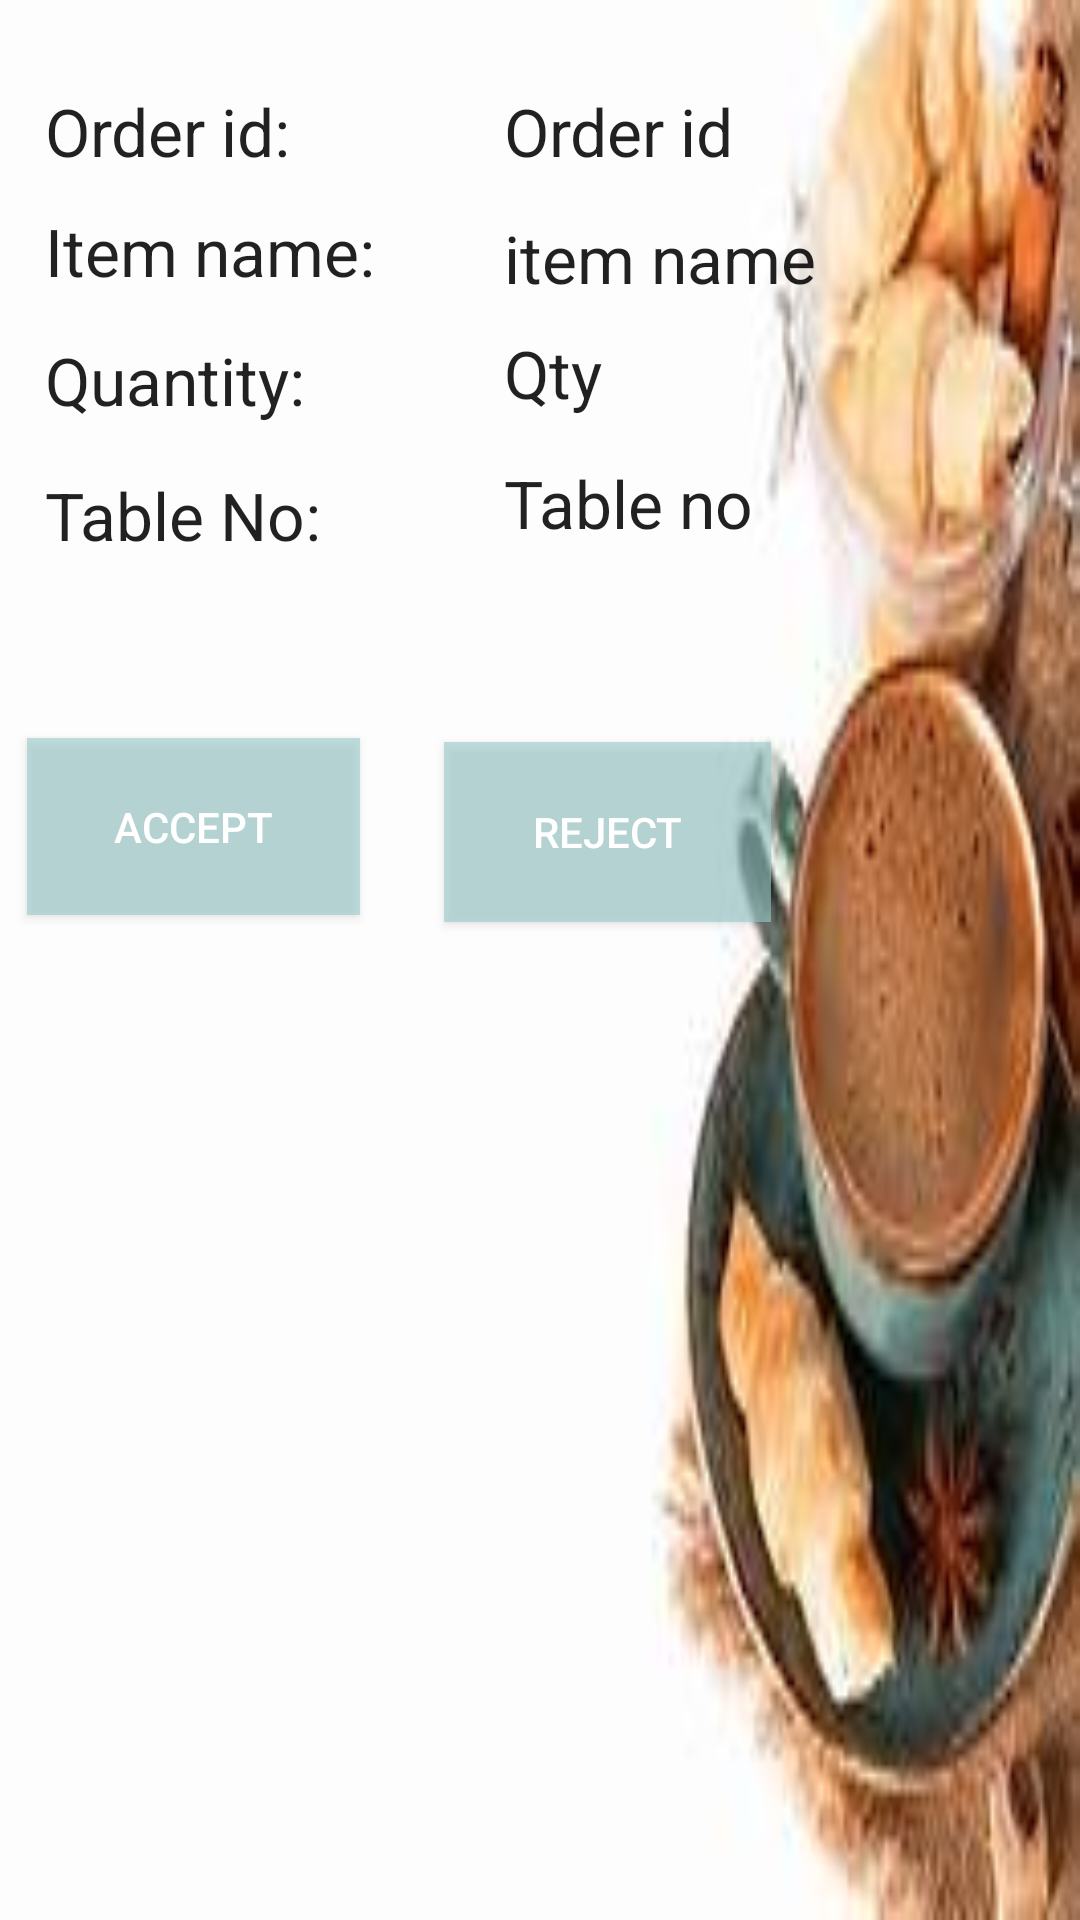

Layout XML and referenced resources for this Android screen:
<!-- AndroidManifest.xml: application theme AppTheme -->
<!-- res/layout/items.xml -->
<?xml version="1.0" encoding="utf-8"?>
<androidx.constraintlayout.widget.ConstraintLayout
    xmlns:android="http://schemas.android.com/apk/res/android"
    xmlns:tools="http://schemas.android.com/tools"
    android:layout_width="match_parent"
    android:layout_height="wrap_content"
    android:background="@drawable/th"
    tools:context=".ListOrder">

    <RelativeLayout
        android:layout_width="413dp"
        android:layout_height="422dp"
        android:padding="4dp"
        tools:ignore="MissingConstraints">
        

        

        <TextView
            android:id="@+id/etextorderid"
            android:layout_width="wrap_content"
            android:layout_height="wrap_content"
            android:layout_alignParentLeft="true"
            android:layout_alignParentTop="true"
            android:layout_marginLeft="11dp"
            android:layout_marginTop="25dp"
            android:text="Order id:"
            android:textAppearance="?android:attr/textAppearanceLarge" />

        <TextView
            android:id="@+id/textorderid"
            android:layout_width="wrap_content"
            android:layout_height="wrap_content"
            android:layout_alignParentLeft="true"
            android:layout_alignParentTop="true"
            android:layout_marginLeft="164dp"
            android:layout_marginTop="25dp"
            android:text="Order id"
            android:textAppearance="?android:attr/textAppearanceLarge" />

        <TextView
            android:id="@+id/etextitemname"
            android:layout_width="wrap_content"
            android:layout_height="wrap_content"
            android:layout_alignParentLeft="true"
            android:layout_alignParentTop="true"
            android:layout_marginLeft="11dp"
            android:layout_marginTop="65dp"
            android:text="Item name:"
            android:textAppearance="?android:attr/textAppearanceLarge" />

        <TextView
            android:id="@+id/textitemname"
            android:layout_width="wrap_content"
            android:layout_height="wrap_content"
            android:layout_below="@+id/textorderid"
            android:layout_alignParentLeft="true"
            android:layout_marginLeft="164dp"
            android:layout_marginTop="13dp"
            android:text="item name"
            android:textAppearance="?android:attr/textAppearanceLarge" />


        <TextView
            android:id="@+id/etotalqty"
            android:layout_width="wrap_content"
            android:layout_height="wrap_content"
            android:layout_alignParentLeft="true"
            android:layout_alignParentTop="true"
            android:layout_marginLeft="11dp"
            android:layout_marginTop="108dp"
            android:text="Quantity:"
            android:textAppearance="?android:attr/textAppearanceLarge" />

        <TextView
            android:id="@+id/texttotalqty"
            android:layout_width="wrap_content"
            android:layout_height="wrap_content"
            android:layout_below="@+id/textitemname"
            android:layout_alignParentLeft="true"
            android:layout_marginLeft="164dp"
            android:layout_marginTop="9dp"
            android:text="Qty"
            android:textAppearance="?android:attr/textAppearanceLarge" />

        <TextView
            android:id="@+id/etableno"
            android:layout_width="wrap_content"
            android:layout_height="wrap_content"
            android:layout_alignParentLeft="true"
            android:layout_alignParentTop="true"
            android:layout_marginLeft="11dp"
            android:layout_marginTop="153dp"
            android:text="Table No:"
            android:textAppearance="?android:attr/textAppearanceLarge" />

        <TextView
            android:id="@+id/texttable"
            android:layout_width="wrap_content"
            android:layout_height="wrap_content"
            android:layout_below="@+id/texttotalqty"
            android:layout_alignParentLeft="true"
            android:layout_marginLeft="164dp"
            android:layout_marginTop="14dp"
            android:text="Table no"
            android:textAppearance="?android:attr/textAppearanceLarge" />

        <Button
            android:id="@+id/btnAccept"
            android:layout_width="111dp"
            android:layout_height="59dp"
            android:layout_alignParentTop="true"
            android:layout_alignParentRight="true"
            android:layout_marginTop="242dp"
            android:layout_marginRight="289dp"
            android:background="#99CC"
            android:focusable="false"
            android:focusableInTouchMode="false"
            android:text="Accept"
            android:textColor="#FFFFFF" />

        <Button
            android:id="@+id/btnReject"
            android:layout_width="109dp"
            android:layout_height="60dp"
            android:layout_below="@+id/btnAccept"
            android:layout_alignParentRight="true"
            android:layout_marginTop="-58dp"
            android:layout_marginRight="152dp"
            android:background="#99CC"
            android:focusable="false"
            android:focusableInTouchMode="false"
            android:text="Reject"
            android:textColor="#FFFFFF" />

    </RelativeLayout>
</androidx.constraintlayout.widget.ConstraintLayout>
<!-- resources referenced by this layout -->
<resources>
  <!-- drawable th: jpg bitmap (drawable, 5529 bytes) -->
  <style name="AppTheme" parent="Theme.AppCompat.Light.DarkActionBar">
          
          <item name="colorPrimary">@color/colorPrimary</item>
  
  
      </style>
  <color name="colorPrimary">	#FA8072</color>
</resources>
